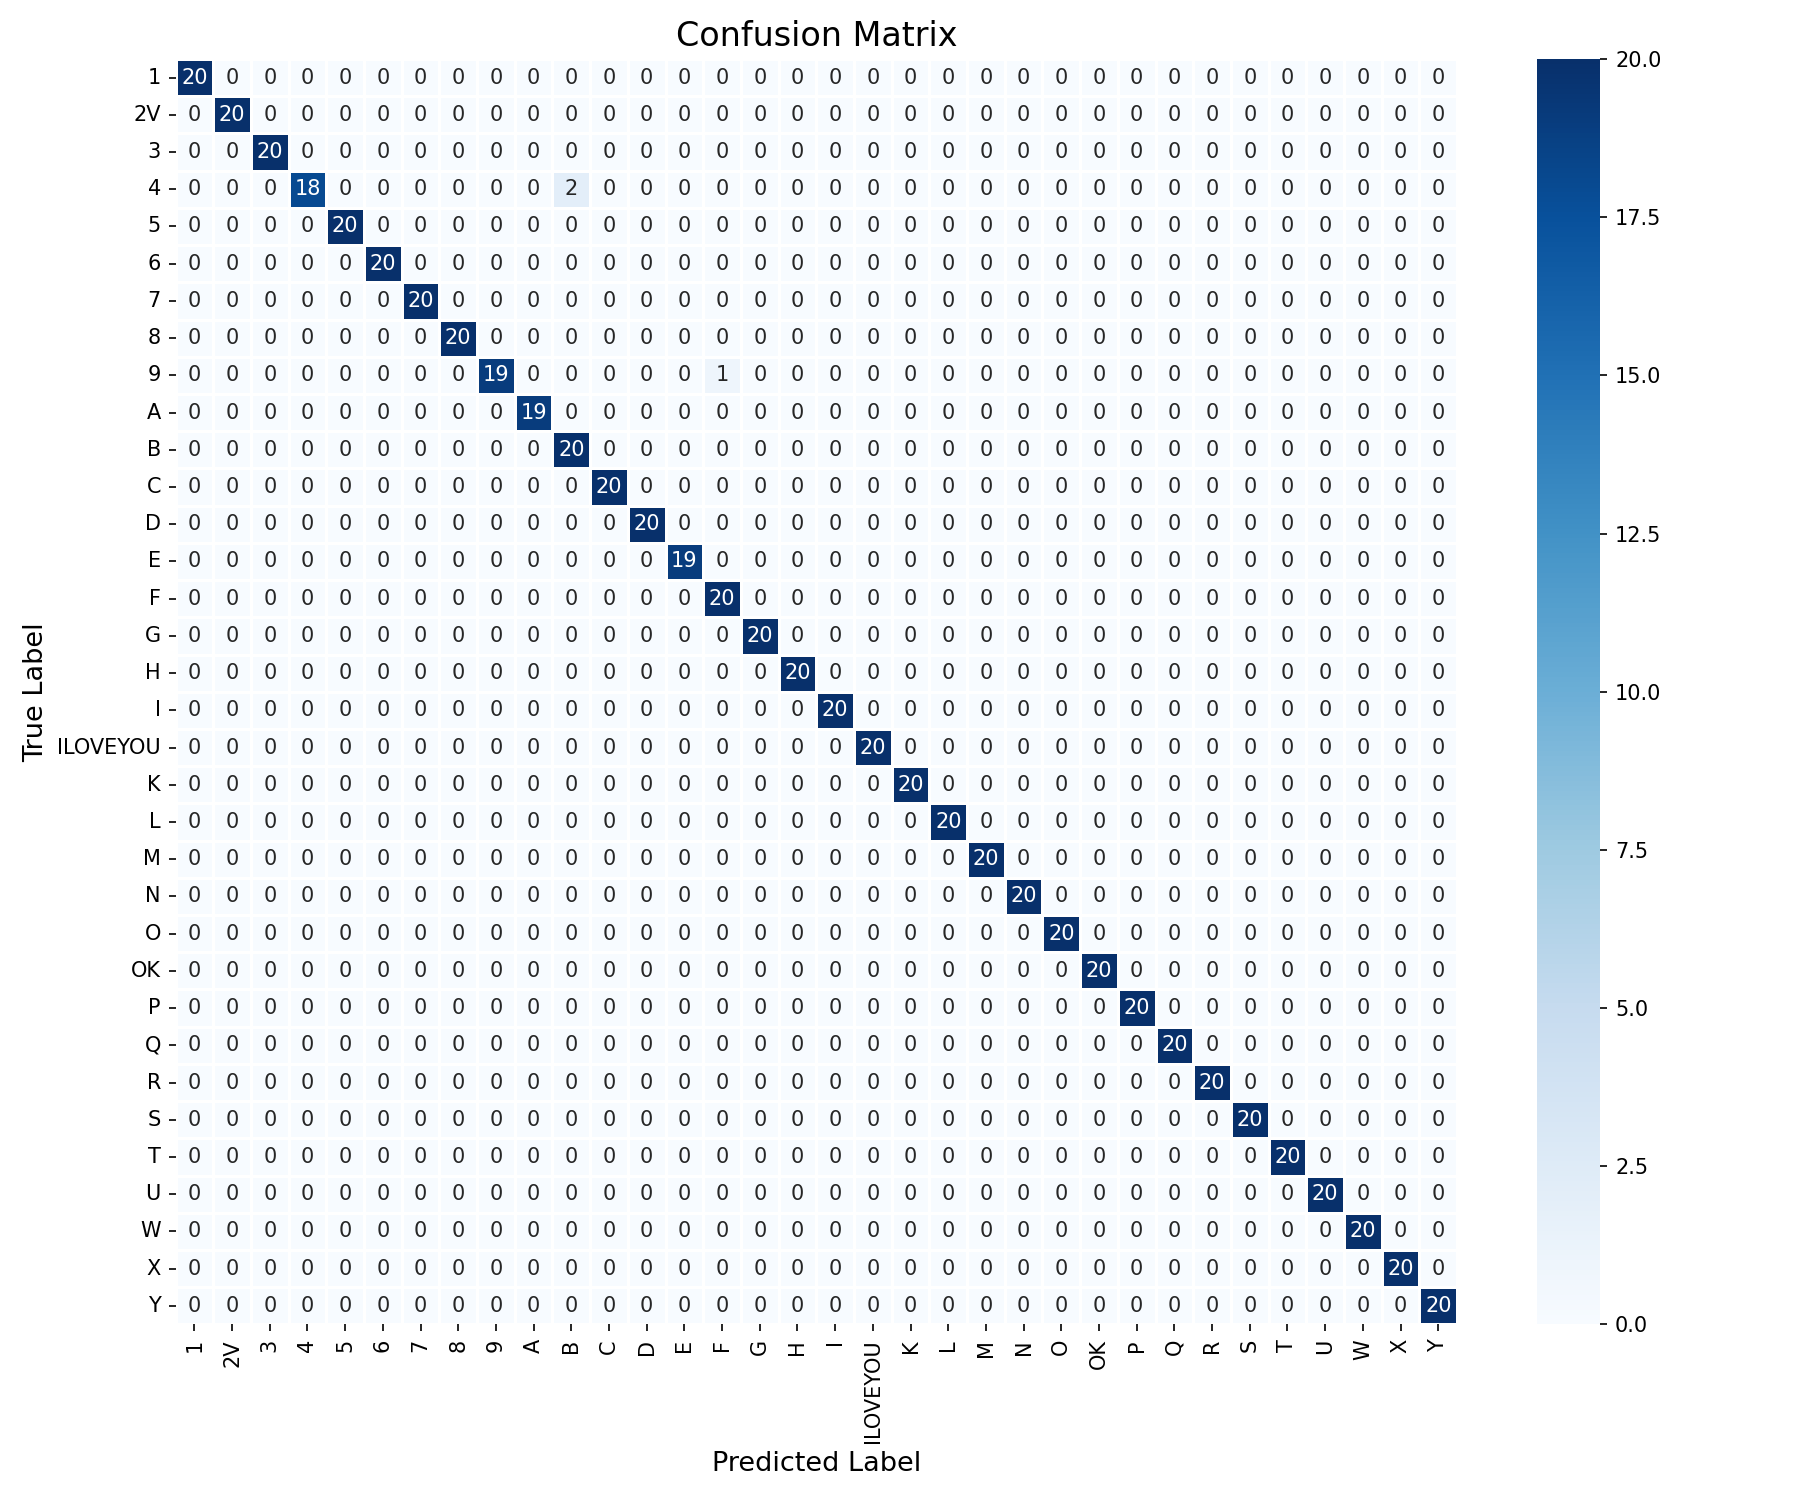

The table this chart was drawn from, first rows:
, 1, 2V, 3, 4, 5, 6, 7, 8, 9, A, B, C, D, E, F, G, H, I, ILOVEYOU, K, L, M, N
1, 20, 0, 0, 0, 0, 0, 0, 0, 0, 0, 0, 0, 0, 0, 0, 0, 0, 0, 0, 0, 0, 0, 0
2V, 0, 20, 0, 0, 0, 0, 0, 0, 0, 0, 0, 0, 0, 0, 0, 0, 0, 0, 0, 0, 0, 0, 0
3, 0, 0, 20, 0, 0, 0, 0, 0, 0, 0, 0, 0, 0, 0, 0, 0, 0, 0, 0, 0, 0, 0, 0
4, 0, 0, 0, 18, 0, 0, 0, 0, 0, 0, 2, 0, 0, 0, 0, 0, 0, 0, 0, 0, 0, 0, 0
5, 0, 0, 0, 0, 20, 0, 0, 0, 0, 0, 0, 0, 0, 0, 0, 0, 0, 0, 0, 0, 0, 0, 0
6, 0, 0, 0, 0, 0, 20, 0, 0, 0, 0, 0, 0, 0, 0, 0, 0, 0, 0, 0, 0, 0, 0, 0
7, 0, 0, 0, 0, 0, 0, 20, 0, 0, 0, 0, 0, 0, 0, 0, 0, 0, 0, 0, 0, 0, 0, 0
8, 0, 0, 0, 0, 0, 0, 0, 20, 0, 0, 0, 0, 0, 0, 0, 0, 0, 0, 0, 0, 0, 0, 0
9, 0, 0, 0, 0, 0, 0, 0, 0, 19, 0, 0, 0, 0, 0, 1, 0, 0, 0, 0, 0, 0, 0, 0
A, 0, 0, 0, 0, 0, 0, 0, 0, 0, 19, 0, 0, 0, 0, 0, 0, 0, 0, 0, 0, 0, 0, 0
B, 0, 0, 0, 0, 0, 0, 0, 0, 0, 0, 20, 0, 0, 0, 0, 0, 0, 0, 0, 0, 0, 0, 0
C, 0, 0, 0, 0, 0, 0, 0, 0, 0, 0, 0, 20, 0, 0, 0, 0, 0, 0, 0, 0, 0, 0, 0
D, 0, 0, 0, 0, 0, 0, 0, 0, 0, 0, 0, 0, 20, 0, 0, 0, 0, 0, 0, 0, 0, 0, 0
E, 0, 0, 0, 0, 0, 0, 0, 0, 0, 0, 0, 0, 0, 19, 0, 0, 0, 0, 0, 0, 0, 0, 0
F, 0, 0, 0, 0, 0, 0, 0, 0, 0, 0, 0, 0, 0, 0, 20, 0, 0, 0, 0, 0, 0, 0, 0
G, 0, 0, 0, 0, 0, 0, 0, 0, 0, 0, 0, 0, 0, 0, 0, 20, 0, 0, 0, 0, 0, 0, 0
H, 0, 0, 0, 0, 0, 0, 0, 0, 0, 0, 0, 0, 0, 0, 0, 0, 20, 0, 0, 0, 0, 0, 0
I, 0, 0, 0, 0, 0, 0, 0, 0, 0, 0, 0, 0, 0, 0, 0, 0, 0, 20, 0, 0, 0, 0, 0
ILOVEYOU, 0, 0, 0, 0, 0, 0, 0, 0, 0, 0, 0, 0, 0, 0, 0, 0, 0, 0, 20, 0, 0, 0, 0
K, 0, 0, 0, 0, 0, 0, 0, 0, 0, 0, 0, 0, 0, 0, 0, 0, 0, 0, 0, 20, 0, 0, 0
L, 0, 0, 0, 0, 0, 0, 0, 0, 0, 0, 0, 0, 0, 0, 0, 0, 0, 0, 0, 0, 20, 0, 0
M, 0, 0, 0, 0, 0, 0, 0, 0, 0, 0, 0, 0, 0, 0, 0, 0, 0, 0, 0, 0, 0, 20, 0
N, 0, 0, 0, 0, 0, 0, 0, 0, 0, 0, 0, 0, 0, 0, 0, 0, 0, 0, 0, 0, 0, 0, 20
O, 0, 0, 0, 0, 0, 0, 0, 0, 0, 0, 0, 0, 0, 0, 0, 0, 0, 0, 0, 0, 0, 0, 0
OK, 0, 0, 0, 0, 0, 0, 0, 0, 0, 0, 0, 0, 0, 0, 0, 0, 0, 0, 0, 0, 0, 0, 0
P, 0, 0, 0, 0, 0, 0, 0, 0, 0, 0, 0, 0, 0, 0, 0, 0, 0, 0, 0, 0, 0, 0, 0
Q, 0, 0, 0, 0, 0, 0, 0, 0, 0, 0, 0, 0, 0, 0, 0, 0, 0, 0, 0, 0, 0, 0, 0
R, 0, 0, 0, 0, 0, 0, 0, 0, 0, 0, 0, 0, 0, 0, 0, 0, 0, 0, 0, 0, 0, 0, 0
S, 0, 0, 0, 0, 0, 0, 0, 0, 0, 0, 0, 0, 0, 0, 0, 0, 0, 0, 0, 0, 0, 0, 0
T, 0, 0, 0, 0, 0, 0, 0, 0, 0, 0, 0, 0, 0, 0, 0, 0, 0, 0, 0, 0, 0, 0, 0
U, 0, 0, 0, 0, 0, 0, 0, 0, 0, 0, 0, 0, 0, 0, 0, 0, 0, 0, 0, 0, 0, 0, 0
W, 0, 0, 0, 0, 0, 0, 0, 0, 0, 0, 0, 0, 0, 0, 0, 0, 0, 0, 0, 0, 0, 0, 0
X, 0, 0, 0, 0, 0, 0, 0, 0, 0, 0, 0, 0, 0, 0, 0, 0, 0, 0, 0, 0, 0, 0, 0
Y, 0, 0, 0, 0, 0, 0, 0, 0, 0, 0, 0, 0, 0, 0, 0, 0, 0, 0, 0, 0, 0, 0, 0
